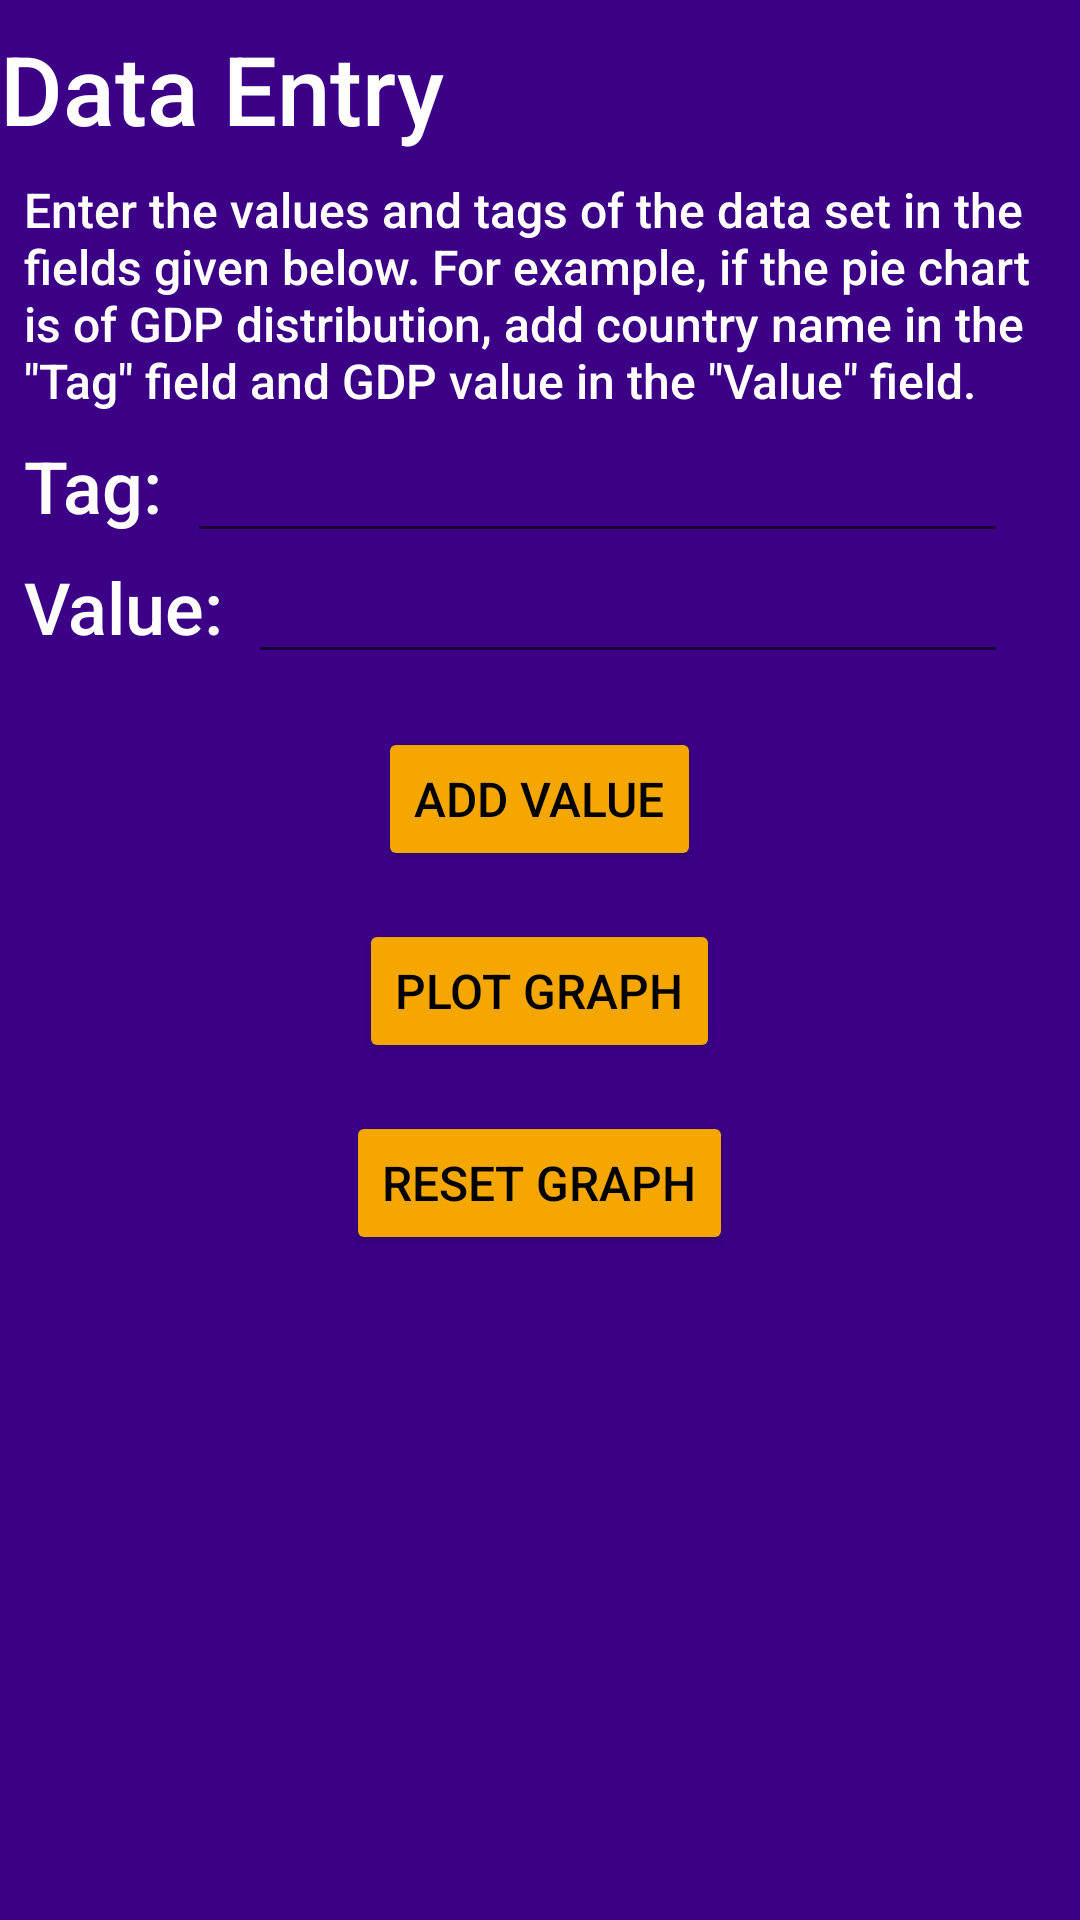

Write the Android layout XML for this screen, with the resource values it uses.
<!-- AndroidManifest.xml: fallback theme Theme.MaterialComponents.DayNight.NoActionBar -->
<!-- res/layout/activity_piechart_dataentry.xml -->
<?xml version="1.0" encoding="utf-8"?>
<RelativeLayout
    xmlns:android="http://schemas.android.com/apk/res/android" android:layout_width="match_parent"
    android:layout_height="match_parent"
    android:background = "@color/colorPrimary">
    <ImageView
        android:id="@+id/imageview"
        android:layout_width="match_parent"
        android:layout_height="wrap_content"
        android:src="@drawable/piechartimage"
        android:scaleType = "fitCenter"
        android:contentDescription="@string/contentPie">
    </ImageView>
    <TextView
        android:id="@+id/data_entry_textview"
        android:layout_width="wrap_content"
        android:layout_height="wrap_content"
        android:layout_below="@id/imageview"
        android:text = "@string/data_entry"
        android:fontFamily = "sans-serif-medium"
        android:textSize="32sp"
        android:textColor="#ffffff"
        android:layout_marginLeft="8dp"
        android:layout_marginEnd="8dp"
        android:layout_marginTop="8dp">
    </TextView>
    <TextView
        android:id="@+id/data_entry_info"
        android:layout_width="wrap_content"
        android:layout_height="wrap_content"
        android:text = "@string/pie_data_entry_info"
        android:layout_below="@id/data_entry_textview"
        android:textSize="16sp"
        android:fontFamily="sans-serif-medium"
        android:textColor="#ffffff"
        android:layout_margin="8dp">
    </TextView>
    <TextView
        android:id="@+id/pie_tag"
        android:layout_width="wrap_content"
        android:layout_height="wrap_content"
        android:text="@string/pie_tag"
        android:textSize="24sp"
        android:textColor="#ffffff"
        android:fontFamily="sans-serif-medium"
        android:layout_below="@id/data_entry_info"
        android:layout_marginLeft="8dp"
        android:layout_marginRight="8dp"
        android:layout_marginBottom="8dp">
    </TextView>
    <EditText
        android:id="@+id/tag_entry"
        android:layout_width="match_parent"
        android:layout_height="wrap_content"
        android:layout_below="@id/data_entry_info"
        android:layout_toEndOf="@id/pie_tag"
        android:layout_marginEnd="24dp"
        android:textSize="16sp"
        android:textColor="#ffffff"
        android:fontFamily="sans-serif-medium"
        android:inputType="text">
    </EditText>
    <TextView
        android:id="@+id/pie_value"
        android:layout_width="wrap_content"
        android:layout_height="wrap_content"
        android:text = "@string/pie_values"
        android:textColor="#ffffff"
        android:textSize="24sp"
        android:fontFamily="sans-serif-medium"
        android:layout_below="@id/pie_tag"
        android:layout_marginLeft="8dp"
        android:layout_marginRight="8dp"
        android:layout_marginBottom="8dp">
    </TextView>
    <EditText
        android:id="@+id/value_entry"
        android:layout_width="match_parent"
        android:layout_height="wrap_content"
        android:layout_below="@id/pie_tag"
        android:layout_toEndOf="@id/pie_value"
        android:layout_marginEnd="24dp"
        android:textSize="16sp"
        android:textColor="#ffffff"
        android:fontFamily="sans-serif-medium"
        android:inputType="numberDecimal">
    </EditText>
    <LinearLayout
        android:layout_width="match_parent"
        android:layout_height="match_parent"
        android:layout_below="@id/pie_value"
        android:orientation="vertical">
    <Button
        android:id="@+id/add_values"
        android:layout_width="wrap_content"
        android:layout_height="wrap_content"
        android:backgroundTint="@color/colorAccent"
        android:fontFamily="sans-serif-medium"
        android:text="@string/add_values"
        android:textColor="#000000"
        android:textSize="16sp"
        android:layout_gravity="center"
        android:layout_marginTop="16dp">
    </Button>
    <Button
        android:id="@+id/plot_graph"
        android:layout_width="wrap_content"
        android:layout_height="wrap_content"
        android:backgroundTint="@color/colorAccent"
        android:fontFamily="sans-serif-medium"
        android:text="@string/plot_graph"
        android:textColor="#000000"
        android:textSize="16sp"
        android:layout_gravity="center"
        android:layout_marginTop="16dp">
    </Button>
    <Button
        android:id="@+id/reset_graph"
        android:layout_width="wrap_content"
        android:layout_height="wrap_content"
        android:layout_gravity="center"
        android:backgroundTint="@color/colorAccent"
        android:fontFamily="sans-serif-medium"
        android:text="@string/reset_graph"
        android:textColor="#000000"
        android:textSize="16sp"
        android:layout_marginTop="16dp">
    </Button>
    </LinearLayout>
</RelativeLayout>
<!-- resources referenced by this layout -->
<resources>
  <color name="colorAccent">#f5a700</color>
  <color name="colorPrimary">#3b0086</color>
  <string name="add_values">Add Value</string>
  <string name="contentPie">TODO</string>
  <string name="data_entry">Data Entry</string>
  <string name="pie_data_entry_info">Enter the values and tags of the data set in the fields given below. For example, if the
          pie chart is of GDP distribution, add country name in the \"Tag\" field and GDP value in the \"Value\" field.</string>
  <string name="pie_tag">Tag:</string>
  <string name="pie_values">Value: </string>
  <string name="plot_graph">Plot Graph</string>
  <string name="reset_graph">Reset Graph</string>
</resources>
